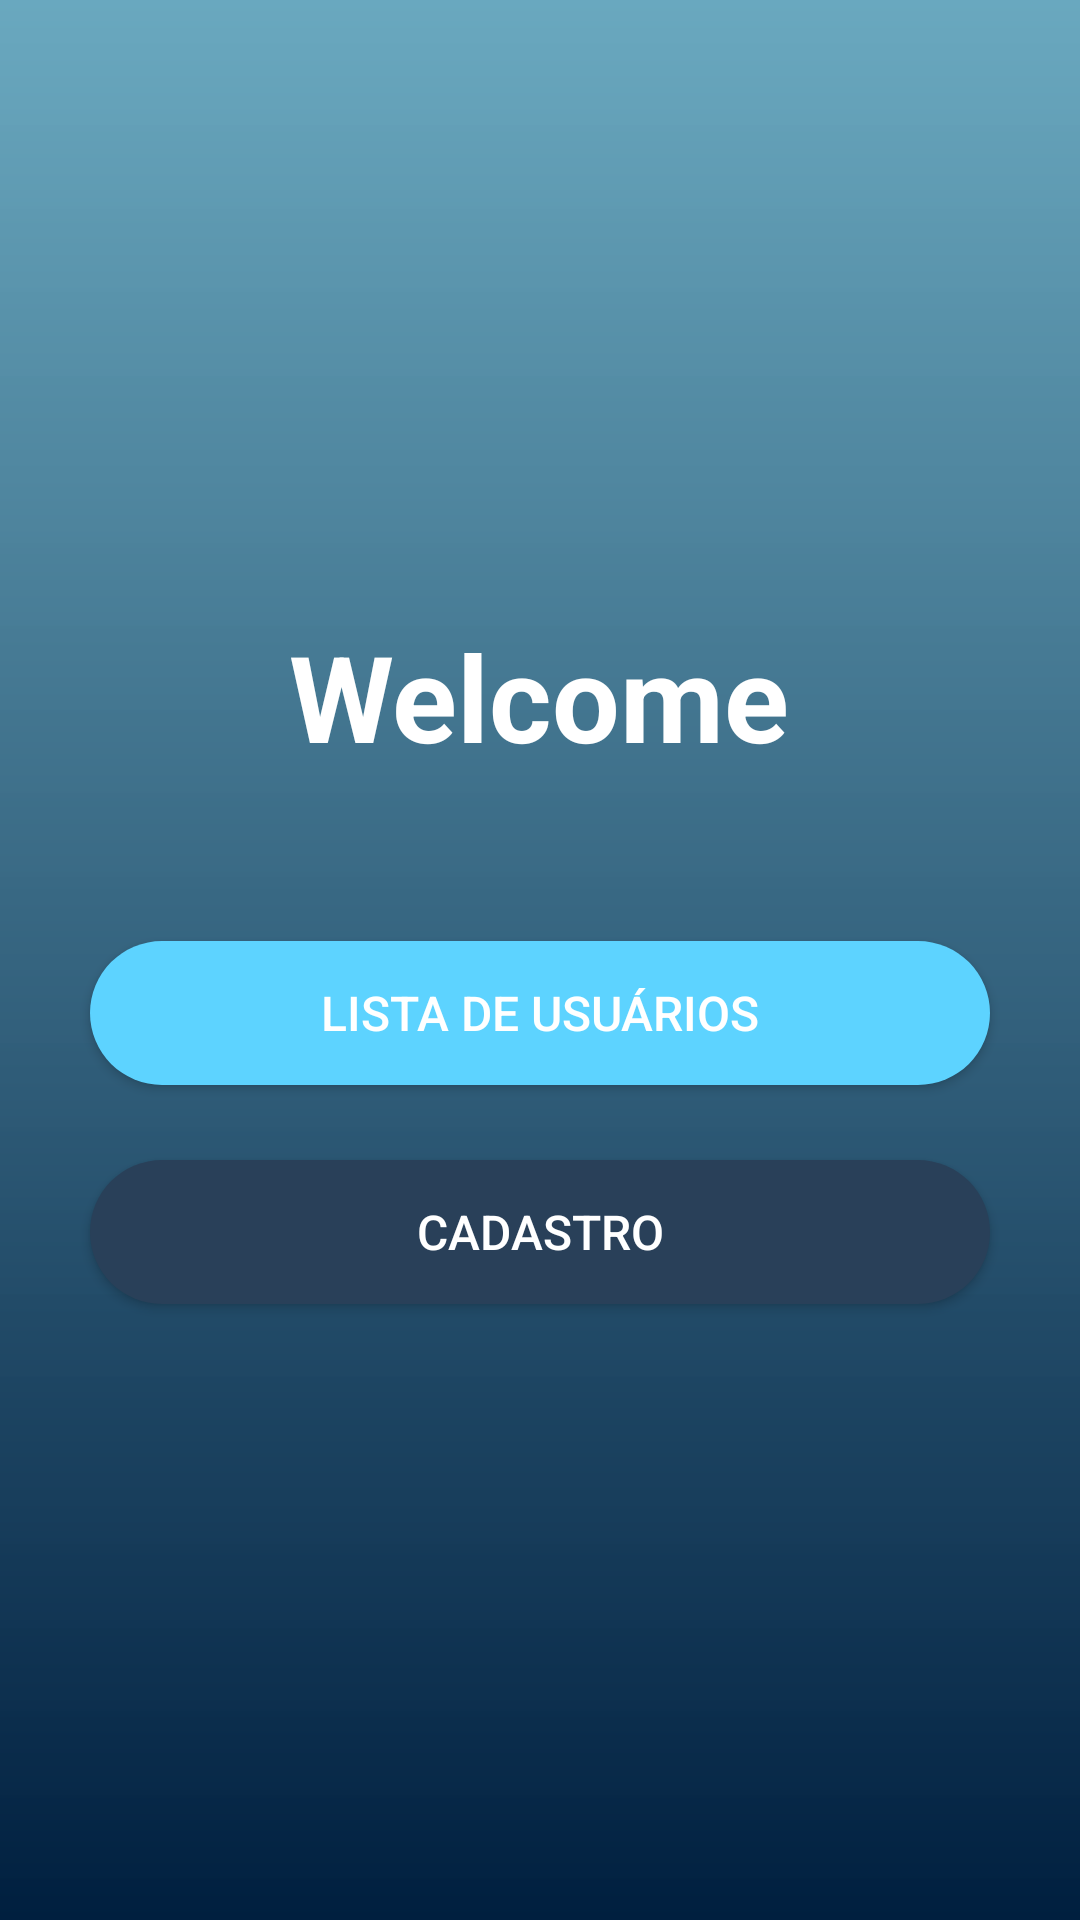

Produce the Android XML layout that renders to this screen, including the resource entries it uses.
<!-- AndroidManifest.xml: application theme AppTheme -->
<!-- res/layout/fragment_welcome.xml -->
<?xml version="1.0" encoding="utf-8"?>
<LinearLayout xmlns:android="http://schemas.android.com/apk/res/android"
    xmlns:app="http://schemas.android.com/apk/res-auto"
    xmlns:tools="http://schemas.android.com/tools"
    android:layout_width="match_parent"
    android:layout_height="match_parent"
    android:orientation="vertical"
    tools:context=".WelcomeFragment">



    <LinearLayout
        android:layout_width="match_parent"
        android:layout_height="match_parent"
        android:gravity="center"
        android:orientation="vertical"
        android:background="@drawable/screen_background">

        <TextView
            android:layout_width="wrap_content"
            android:layout_height="wrap_content"
            android:text="Welcome"
            android:textStyle="bold"
            android:textSize="40dp"
            style="@style/HeadingText"
            android:layout_marginBottom="55dp"
            >

        </TextView>


        <Button
            android:id="@+id/loginBtn"
            android:layout_width="300dp"
            android:layout_height="wrap_content"
            android:textSize="@dimen/dimen_16dp"
            android:text="@string/list_of_all_users"
            style="@style/PrimaryButton"
            android:background="@drawable/btn_background_cyan"
            android:textStyle="normal">
        </Button>

        <Button
            android:id="@+id/signupBtn"
            android:layout_width="300dp"
            android:layout_height="wrap_content"
            android:textSize="@dimen/dimen_16dp"
            android:text="@string/register_user"
            android:layout_marginTop="25dp"
            android:background="@drawable/btn_background_navy_blue"
            style="@style/SecondaryButton"
            android:textStyle="normal">
        </Button>

    </LinearLayout>







</LinearLayout>
<!-- resources referenced by this layout -->
<resources>
  <dimen name="dimen_16dp">16dp</dimen>
  <!-- drawable btn_background_cyan (drawable) -->
  <?xml version="1.0" encoding="utf-8"?>
  <selector xmlns:android="http://schemas.android.com/apk/res/android">
      <item android:state_enabled="true" android:state_focused="true">
          <shape android:shape="rectangle">
              <solid android:color="@color/cyan_200"/>
              <corners android:radius="50dp"/>
              <stroke android:color="@color/white" android:width="1dp"/>
          </shape>
  
      </item>
  
      <item android:state_enabled="true">
  
          <shape android:shape="rectangle">
              <solid android:color="@color/soft_cyan"/>
              <corners android:radius="50dp"/>
          </shape>
      </item>
  </selector>
  <!-- drawable btn_background_navy_blue (drawable) -->
  <?xml version="1.0" encoding="utf-8"?>
  <selector xmlns:android="http://schemas.android.com/apk/res/android">
      <item android:state_enabled="true" android:state_focused="true">
          <shape android:shape="rectangle">
              <solid android:color="@color/yellow_200"/>
              <corners android:radius="50dp"/>
              <stroke android:color="@color/white" android:width="1dp"/>
          </shape>
  
      </item>
  
      <item android:state_enabled="true">
  
          <shape android:shape="rectangle">
              <solid android:color="@color/navy_blue_pale"/>
              <corners android:radius="50dp"/>
          </shape>
      </item>
  </selector>
  <!-- drawable screen_background (drawable) -->
  <?xml version="1.0" encoding="utf-8"?>
  <shape xmlns:android="http://schemas.android.com/apk/res/android">
      <gradient
          android:type="linear"
          android:startColor="@color/soft_cyan_gray"
          android:endColor="@color/navy_blue"
  
          android:angle="35"/>
  </shape>
  <string name="list_of_all_users">Lista de Usuários</string>
  <string name="register_user">Cadastro</string>
  <style name="HeadingText">
          <item name="android:textColor">@color/white</item>
          <item name="android:textSize">24sp</item>
      </style>
  <style name="PrimaryButton">
          <item name="android:background">@color/soft_cyan</item>
          <item name="android:textColor">@android:color/white</item>
      </style>
  <style name="SecondaryButton">
          <item name="android:background">@color/soft_yellow</item>
          <item name="android:textColor">@android:color/white</item>
      </style>
  <style name="AppTheme" parent="Theme.AppCompat.Light.DarkActionBar">
          
          <item name="colorPrimary">@color/soft_cyan</item>
          <item name="colorPrimaryDark">@color/navy_blue</item>
          <item name="colorAccent">@color/mint_green</item>
          <item name="android:windowBackground">@color/light_gray</item>
          <item name="android:statusBarColor">@color/navy_blue</item>
          <item name="android:windowActionBarOverlay">true</item>
      </style>
  <color name="cyan_200">#28A8D8</color>
  <color name="white">#FFFFFFFF</color>
  <color name="soft_cyan">#5DD3FF</color>
  <color name="yellow_200">#B59904</color>
  <color name="navy_blue_pale">#294059</color>
  <color name="soft_cyan_gray">#E85FA4BD</color>
  <color name="navy_blue">#001F3F</color>
  <color name="soft_yellow">#EDFFD700</color>
  <color name="mint_green">#7FFF7F</color>
  <color name="light_gray">#D3D3D3</color>
</resources>
